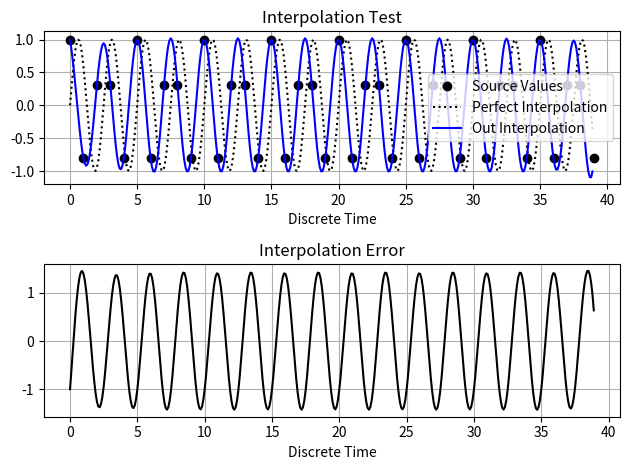

Here is the Python script that generated this plot:
# File:        Interpolator.py
# Notes:       This python module is a template for a similar implementation to be done in C++.
#              It is a general, high speed interpolator that will use a mixture of an all-pass 
#              16 tap filter process (linear combination) and linear interpolation. 
#              Steps: 
#              1. 481 Coefficient sets are computed at t0 -> 0, 1/32, 2/32, ... , 14 + 31/32, 15
#              2. Assume that the input sequence features N samples.
#              3. For a desired sample time 0 <= t <= N - 1, a set of 16 samples are addressed
#                 from within the input sequence, such that we (preferably) have 8 samples before
#                 and 8 samples after t.
#              4. We will interpolate two new values from the addressed 16 sample sequence. The 
#                 two values of t0 will be the closest to possible to t (one smaller, one larger)  
#                 Preferable 7 <= t0 < 8. 
#              5. Once we have the two interpolated values, we will use linear interpolation to 
#                 find the exact value at t.
#              Notes: Using 16 taps is a good compromise between computational load and 
#                     interpolation accuracy. At 16 taps a sinewave with a normalized frequency of
#                     0.4 can be accurately estimated. The performance decreases quickly after a
#                     a normalized frequency of 0.42.
#              Notes: The input sequence length must be at least 2, otherwise interpolation is meaningless.
#                     The interpolator will exterpolate by truncating the given value t, to 0 and N - 1.

__title__     = "Interpolator"
__author__    = "Andreas Schwarzinger"
__status__    = "preliminary"
__version__   = "0.2.0"
__date__      = "May 5th, 2023"
__copyright__ = 'Andreas Schwarzinger'

# ----------------------------------------- #
# Import statements                         #
# ----------------------------------------- #
import numpy             as     np
import math
import matplotlib.pyplot as     plt


# -------------------------------------------------------------------------------------------------- #
#                                                                                                    #
# > CInterpolator                                                                                    #
#                                                                                                    #
# -------------------------------------------------------------------------------------------------- #
class CInterpolator():
    '''
    This class provides interpolation services
    '''
    ResolutionPerSamplePeriod   = 32  # The number of interpolation points with one sample period
    MaxN                        = 16  # Number of taps in linear combiner
    assert MaxN == 16 or MaxN == 32

    
    def __init__(self):
        # Let's construct the CoefficientContainer
        self.NumTaps                 = CInterpolator.MaxN
        self.NumTapsOver2            = math.floor(self.NumTaps/2)
        self.NumTapsOver2Minus1      = self.NumTapsOver2 - 1

        NumberOfInterpolationPoints  = (self.NumTaps - 1) * CInterpolator.ResolutionPerSamplePeriod + 1
        self.NumberOf256BitVariables = NumberOfInterpolationPoints * 2
        self.CoefficientContainer    = np.zeros([self.NumberOf256BitVariables, self.NumTapsOver2], np.float32)

        for Index in range(0, NumberOfInterpolationPoints):
            dSampleTime = Index / CInterpolator.ResolutionPerSamplePeriod - (self.NumTaps - 1)/2
            C           = CInterpolator.ComputeAllPassCoefficients(self.NumTaps, dSampleTime)
            Entry0      = 2*Index
            Entry1      = Entry0 + 1
            self.CoefficientContainer[Entry0, :] = C[0                 : self.NumTapsOver2]
            self.CoefficientContainer[Entry1, :] = C[self.NumTapsOver2 : self.NumTaps]
        



       


    # -------------------------------------------------- #
    # > Instance method: InterpolateFloat32()            #
    # -------------------------------------------------- #
    def InterpolateFloat32(self
                         , InputVector:       np.ndarray
                         , TargetSampleTimes: np.ndarray 
                         , StartSample:       float = 0
                         , SampleStep:        float = 0
                         , NumOutputSamples:  int   = 0):
        '''
        brief: This function will interpolate a value from a floating point numpy array
        param: InputVector       - A np.ndarray of type np.float32 holding the source sequence values
        param: TargetSampleTimes - A np.ndarray of type np.float32 holding the sample times at which to intepolate
        param: StartSample       - If TargetSampleTimes.size() = 0, then this is the start sample time
        param: SampleStep        - If TargetSampleTimes.size() = 0, then this is the sample step
        param: NumOutputSamples  - If TargetSampleTimes.size() = 0, then this is the number of samples to interpolate
        notes: If TargetSampleTimes.size() == 0, then interpolate at StartSample + n * SampleStep 
               where n = 0, 1, 2, 3 ... NumOutputSamples - 1
        notes: Some of the code is written to easily debug the C++ implementation that was also written.
        '''
        # ----------------------------------- # 
        # > Error checking                    #
        # ----------------------------------- #
        assert isinstance(InputVector, np.ndarray)
        assert isinstance(TargetSampleTimes, np.ndarray)
        assert isinstance(StartSample, float) or isinstance(StartSample, int)
        assert isinstance(SampleStep, float)  or isinstance(SampleStep, int)
        assert isinstance(NumOutputSamples, int)
        assert NumOutputSamples != 0 or len(TargetSampleTimes) != 0

        # ------------------------------------ #
        # > Begin Interpolating Process        #
        # ------------------------------------ #
        NumberInputSamples  = len(InputVector)
        NumberOutputSamples = len(TargetSampleTimes)
        if len(TargetSampleTimes) == 0:
            NumberOutputSamples = NumOutputSamples

        Output      = np.zeros(NumberOutputSamples, np.float32)
        OutputTimes = np.zeros(NumberOutputSamples, np.float64)

        for Index in range(0, NumberOutputSamples):
            if len(TargetSampleTimes) != 0:
                dTargetSampleTime = TargetSampleTimes[Index]
            else:
                dTargetSampleTime = StartSample + Index * SampleStep

            OutputTimes[Index] = dTargetSampleTime

            # ------------------------------------- #
            # > Handling Extrapolation              #
            # ------------------------------------- # 
            if dTargetSampleTime < 0                     : dTargetSampleTime = 0
            if dTargetSampleTime > NumberInputSamples - 1: dTargetSampleTime = NumberInputSamples - 1

            # -------------------------------------------------- #
            # > Fetch the 16 samples from the input sequence     #
            # -------------------------------------------------- #
            dwFloorSampleTime = math.floor(dTargetSampleTime)
            dwStartSampleTime = 0
            if dwFloorSampleTime >= self.NumTapsOver2Minus1:
                dwStartSampleTime = dwFloorSampleTime - self.NumTapsOver2Minus1    
            if (dwFloorSampleTime >= NumberInputSamples - self.NumTapsOver2):   
                dwStartSampleTime = NumberInputSamples - self.NumTaps  

            First8SourceSamples  = InputVector[dwStartSampleTime + 0                 : dwStartSampleTime + self.NumTapsOver2]
            Second8SourceSamples = InputVector[dwStartSampleTime + self.NumTapsOver2 : dwStartSampleTime + self.NumTaps ]

            # ------------------------------------------------------------------------------ #
            # > Fetch the 2 sets of 16 coefficients for the two intermediate interpolations  #
            # ------------------------------------------------------------------------------ #
            dwBaseSampleAddress = dwFloorSampleTime - dwStartSampleTime
            dRemainder          = dTargetSampleTime - dwFloorSampleTime
            dwSubSampleAddress  = math.floor(dRemainder * CInterpolator.ResolutionPerSamplePeriod)
            dwIndex             = 2 * int(dwBaseSampleAddress * CInterpolator.ResolutionPerSamplePeriod + dwSubSampleAddress)

            Coeff1A             = self.CoefficientContainer[dwIndex + 0, :]
            Coeff1B             = self.CoefficientContainer[dwIndex + 1, :]
            if dwIndex + 2 >= self.NumberOf256BitVariables:   # This can happen
                Coeff2A             = self.CoefficientContainer[dwIndex + 0, :]
                Coeff2B             = self.CoefficientContainer[dwIndex + 1, :]                
            else:
                Coeff2A             = self.CoefficientContainer[dwIndex + 2, :]
                Coeff2B             = self.CoefficientContainer[dwIndex + 3, :]

            # ---------------------------------------------------------- #
            # > This multiplications                                     #
            # ---------------------------------------------------------- #
            Product1A           = Coeff1A * First8SourceSamples
            Product1B           = Coeff1B * Second8SourceSamples
            Result1             = np.sum(Product1A) + np.sum(Product1B)

            Product2A           = Coeff2A * First8SourceSamples
            Product2B           = Coeff2B * Second8SourceSamples
            Result2             = np.sum(Product2A) + np.sum(Product2B)
    
            # ---------------------------------------------------------- #
            # > The linear interpolation                                 #
            # ---------------------------------------------------------- #
            dStep          = 1.0 / CInterpolator.ResolutionPerSamplePeriod
            dStepRemainder = np.fmod(dRemainder, dStep)
            fWeightfSum2   = dStepRemainder * CInterpolator.ResolutionPerSamplePeriod
            fWeightfSum1   = 1.0 - fWeightfSum2

            Output[Index] = fWeightfSum1 * Result1 + fWeightfSum2 * Result2

        return (Output, OutputTimes)







    # --------------------------------------------------------- #
    # > Instance Method: ComputeLagrangeCoefficients()          #
    # --------------------------------------------------------- #
    # Notes: We ended up not using this function in the module. It is here only 
    #        for reference in case its content can be used in other modules.
    @staticmethod
    def ComputeLagrangeCoefficients(NumTaps: int 
                                  , SampleTime: float) -> np.ndarray:
        '''
        brief: Use Lagrange method to compute interpolator coefficients
        param: NumTaps    - The number of coefficients to compute
        param: SampleTime - The fractional sample time for which to compute the coefficients
        notes: Sample times are assumed to be 0, 1, 2, ... NumTaps - 1
        '''
        # -----------------------------------
        # 0. Error and type checking
        # -----------------------------------
        assert isinstance(NumTaps, int)
        assert isinstance(SampleTime, int) or isinstance(SampleTime, float)
        assert SampleTime >= 0 and SampleTime <= NumTaps - 1

        # ------------------------------------
        # 1. Compute the coefficients
        # ------------------------------------
        Coefficients = np.ones(NumTaps, np.float32)    
        for i in range(0, NumTaps):   # Compute each FIR tap value
            for m in range(0, NumTaps):
                if m == i: 
                    continue
                x     = SampleTime
                Temp  = (x - m) / (i - m)
                Coefficients[i] *= Temp 
                T = 0

        return Coefficients







    # --------------------------------------------------------- #
    # > Instance Method: ComputeAllPassCoefficients()           #
    # --------------------------------------------------------- #
    @staticmethod
    def ComputeAllPassCoefficients(NumTaps: int 
                                 , SampleTime: float) -> np.ndarray:
        '''
        brief: Use the all pass FIR method to compute interpolator coefficients
        param: NumTaps    - The number of coefficients to compute
        param: SampleTime - The fractional sample time for which to compute the coefficients
        notes: Sample times are assumed to be 0, 1, 2, ... NumTaps - 1
        '''
        # -----------------------------------
        # 0. Error and type checking
        # -----------------------------------
        assert isinstance(NumTaps, int)
        assert isinstance(SampleTime, int) or isinstance(SampleTime, float)
        Limit = (NumTaps - 1)/2 
        assert SampleTime >= -Limit  and SampleTime <= Limit

        # ----------------------------------
        # 1. Basic setup
        # ----------------------------------
        N         = NumTaps
        # The normalized frequencies (i.e.: N = 8 -> [-3.5, -2.5, -1.5, -0.5, 0.5, 1.5, 2.5, 3.5])
        if N%2 == 0:
            m         = np.arange(-math.floor(N/2), 0.99999 * math.floor(N/2), 1, np.float32)
            m        += 0.5
        else:
            m         = np.arange(-(N-1)/2, 1.0001 * (N - 1)/2, 1, np.float32)
        # The normalized time
        n         = m.copy() 
        Mag       = np.ones(N, np.complex64)

        # Compute the Hanning overlay
        k         = np.arange(0, N, 1, np.int32)
        Hanning   = np.ones(N, np.float32) - np.cos(2*np.pi*(k+1)/(N+1))

        # -----------------------------------
        # 2. Compute the coefficients
        # -----------------------------------
        Coefficients = np.ones(NumTaps, np.float32)
        Phase        = -2*np.pi*m*SampleTime/N
        H            = Mag * np.cos(Phase) + 1j * Mag * np.sin(Phase)

        # Compute inverse IDFT to get the impulse response of the all-pass filter 
        h     = np.zeros(N, np.complex64)
        for Index, Time in enumerate(n):
            h[Index] = np.sum(H * np.exp(1j*2*np.pi*m*Time/N))

        Coefficients = (h * Hanning)/ np.sum(h*Hanning)

        return Coefficients.real









# ------------------------------------------------
# > Test bench
# ------------------------------------------------
if __name__ == '__main__':

    Test = 3    # 0 - Just construct the CInterpolator object to see the constructor build the coefficient tables
                # 1 - Testing ComputeLagrangeCoefficients() and ComputeAllPassCoefficients()
                # 2 - Testing InterpolateFloat32() using TargetSampleTimes
                # 3 - Testing InterpolateFloat32() using StartSample, SampleStep, and NumOutputSamples (len(TargetSampleTimes) = 0)
                  
    assert Test < 4

    # -------------------------------------------------------------------------
    # Test 0 - Just construct the CInterpolator object to see the constructor build the coefficient tables
    # -------------------------------------------------------------------------
    if Test == 0:
        Interpolator  = CInterpolator()
        print(Interpolator.CoefficientContainer[100])
        print(Interpolator.CoefficientContainer[300])
        print(Interpolator.CoefficientContainer[500])
        print(Interpolator.CoefficientContainer[700])
        print(Interpolator.CoefficientContainer[900])


    # -------------------------------------------------------------------------
    # Test 1 primarily tests the proper functing of ComputeLagrangeCoefficients() and ComputeAllPassCoefficients()
    # -------------------------------------------------------------------------
    if Test == 1:
        # -> Testing the ComputeLagrangeCoefficients() and ComputeAllPassCoefficients()
        # To evaluate the performance change the following:
        # > NormFrequency (> -0.5 and < 0.5)
        # > NumSamples (from 2 to 16)
        # The larger the normalized frequency gets to the limits the harder the sinusoid is to interpolate
        # The larger the number of samples (thus the number of taps used), the better the interpolation.
        # -> The Lagrange method is somewhat inferior in certain situation than the All Pass method.
        
        NumSamples    = 16
        NormFrequency = 0.40

        # Create the source waveform    
        Time          = np.arange(0, NumSamples, 1, np.int32)
        SourceValues  = np.sin(2*np.pi*NormFrequency * Time) 
        SourceArray   = SourceValues[0:NumSamples]
        SourceTimes   = np.arange(0, len(SourceArray), 1, np.int32)
        TargetTimes   = np.arange(0, NumSamples - .999, 0.1, np.float64)
        Output1       = np.zeros(len(TargetTimes), np.float64)
        Output2       = np.zeros(len(TargetTimes), np.float64)
        IdealOutput   = np.sin(2*np.pi* NormFrequency * TargetTimes)
        
        # Determine the interpolator coefficients for both methods and compute the linear combination
        # that yields the interpolated values. The figure shows the performance differences.
        for Index in range(0, len(TargetTimes)):
            Time1          = TargetTimes[Index]
            Time2          = Time1 - (NumSamples - 1)/2
            B1             = CInterpolator.ComputeLagrangeCoefficients(NumSamples, Time1)
            B2             = CInterpolator.ComputeAllPassCoefficients(NumSamples, Time2)
            Output1[Index] = np.sum(SourceArray * B1)
            Output2[Index] = np.sum(SourceArray * B2)

        plt.figure(1)
        plt.subplot(2,1,1)
        plt.plot(SourceTimes, SourceArray, 'ko')
        plt.plot(TargetTimes, IdealOutput, 'k:')
        #plt.plot(TargetTimes, Output1, 'r')
        plt.plot(TargetTimes, Output2, 'b')
        plt.title('Lagrange Interpolated Values')
        plt.xlabel('Discrete / Fractional Time')
        #plt.legend(['Source Values', 'Perfect', 'Lagrange', 'AllPass'])
        plt.legend(['Source Values', 'Perfect', 'AllPass'])
        plt.grid(True)
        plt.tight_layout()
        plt.subplot(2,1,2)
        plt.plot(TargetTimes, IdealOutput - Output2, 'k')
        plt.title('Error between the Ideal and AllPass Values')
        plt.xlabel('Discrete / Fractional Time')
        plt.grid(True)
        plt.tight_layout()
        plt.show()
    


    # -----------------------------------------------------------------------------------
    # Testing InterpolateFloat32() using TargetSampleTimes
    # -----------------------------------------------------------------------------------
    if Test == 2:
        # To evaluate the performance of the interpolator:
        # > NormFrequency (> -0.5 and < 0.5)
        # > NumSamples (from 2 to 16)
        # The larger the normalized frequency gets to the limits the harder the sinusoid is to interpolate
        # The larger the number of samples (thus the number of taps used), the better the interpolation.
        
        # ----------------------------------------
        # Test initialization
        # ----------------------------------------
        NumSamples    = 16  
        NormFrequency = 0.4
        assert NumSamples <= 16, "The NumSamples must be less than MaxN"
        assert NormFrequency > -0.5 and NormFrequency < 0.5, "The NormFrequency is invalid"

        # ----------------------------------------
        # Run test
        # ----------------------------------------
        Interpolator  = CInterpolator()
        SourceTimes   = np.arange(0, 15.1, 1, np.int32)
        SourceValues  = np.sin(2*np.pi*NormFrequency * SourceTimes)

        # The desired time 
        T             = (7 + 1/32 + 1/128)
        TargetTimes   = T * np.ones(1, np.float32) #np.arange(0, 15, 0.1, np.float32)
        PerfectTargetValues = np.sin(2*np.pi*NormFrequency * TargetTimes)

        # Let's do the interpolation without the secondary linear intepolation
        PerfectInt = np.zeros(len(TargetTimes), np.float32)
       # for Index, Time2 in enumerate(range(0, 150, 1)):
        Time2 = T
        B2            = Interpolator.ComputeAllPassCoefficients(NumSamples, Time2 - 7.5)
        PerfectInt[0] = np.sum(SourceValues * B2)

        (Output, OutputTimes)  = Interpolator.InterpolateFloat32(SourceValues
                                                               , np.zeros(0, np.float32)
                                                               , StartSample = 0
                                                               , SampleStep  = 0.1
                                                               , NumOutputSamples = int(31/0.1))

        plt.figure(1)
        plt.subplot(2,1,1)
        plt.plot(SourceTimes,  SourceValues, 'ko')
        plt.plot(OutputTimes,  Output, 'b')
        plt.title('Interpolation Test')
        plt.xlabel('Discrete Time')
        plt.grid(True)
        plt.tight_layout()
        plt.subplot(2,1,2)
        plt.plot(OutputTimes, Output - PerfectTargetValues, 'k')
        #plt.plot(OutputTimes, PerfectInt - PerfectTargetValues, 'b')
        plt.title('Interpolation Error')
        plt.xlabel('Discrete Time')
        plt.grid(True)
        plt.tight_layout()
        plt.show()

        Start = 0.5032914
       # Ideal = 0.48190898 (linear int = 0.4817789 matches my linear interpolation 0.25 from first point)
      #  Ideal = 0.4604307  (linear int = 0.46026634 matches my linear interpolation 0.5 between points)
        
        End = 0.41724128

        # Hurra, it seem to be working fine now.


    # -----------------------------------------------------------------------------------
    # Testing InterpolateFloat32() using StartSample, SampleStep, and NumOutputSamples (len(TargetSampleTimes) = 0)
    # -----------------------------------------------------------------------------------
    if Test == 3:
        # To evaluate the performance of the interpolator:
        # > NormFrequency (> -0.5 and < 0.5)
        # > NumSamples (from 2 to CInterpolator.MaxN  )
        # The larger the normalized frequency gets to the limits the harder the sinusoid is to interpolate
        # The larger the number of samples (thus the number of taps used), the better the interpolation.
        
        # ----------------------------------------
        # Test initialization
        # ----------------------------------------
        NumSamples    = 40
        NormFrequency = 0.4
        assert NormFrequency > -0.5 and NormFrequency < 0.5, "The NormFrequency is invalid"

        # ----------------------------------------
        # Run test
        # ----------------------------------------
        Interpolator        = CInterpolator()
        SourceTimes         = np.arange(0, NumSamples - 1 + 0.1, 1, np.int32)
        SourceValues        = np.cos(2*np.pi*NormFrequency * SourceTimes)

        # The desired time 
        TStartSample        = 0
        TEndSample          = NumSamples - 1
        TSampleStep         = 0.1
        TNumSamples         = int(TEndSample/0.1)    # Potentially forcing extrapolation
        TargetTimes         = np.arange(TStartSample, TEndSample, TSampleStep, np.float32) 
        
        # The perfect interpolated values
        PerfectTargetValues = np.sin(2*np.pi*NormFrequency * TargetTimes)

        (Output, OutputTimes)  = Interpolator.InterpolateFloat32(SourceValues
                                                               , np.zeros(0, np.float32)
                                                               , StartSample = 0
                                                               , SampleStep  = 0.1
                                                               , NumOutputSamples = len(TargetTimes))
        Error = []
        for Index in range(0, len(TargetTimes)):
            Error.append(PerfectTargetValues[Index] - Output[Index])
            assert abs(TargetTimes[Index] - OutputTimes[Index]) < 0.001

        plt.figure(1)
        plt.subplot(2,1,1)
        plt.plot(SourceTimes,  SourceValues, 'ko')
        plt.plot(TargetTimes,  PerfectTargetValues, 'k:')
        plt.plot(OutputTimes,  Output, 'b')
        plt.title('Interpolation Test')
        plt.xlabel('Discrete Time')
        plt.legend(['Source Values', 'Perfect Interpolation', 'Out Interpolation'] )
        plt.grid(True)
        plt.tight_layout()
        plt.subplot(2,1,2)
        plt.plot(OutputTimes, Error, 'k')
        plt.title('Interpolation Error')
        plt.xlabel('Discrete Time')
        plt.grid(True)
        plt.tight_layout()
        plt.show()

        Start = 0.5032914
       # Ideal = 0.48190898 (linear int = 0.4817789 matches my linear interpolation 0.25 from first point)
      #  Ideal = 0.4604307  (linear int = 0.46026634 matches my linear interpolation 0.5 between points)
        
        End = 0.41724128

        # Hurra, it seem to be working fine now.